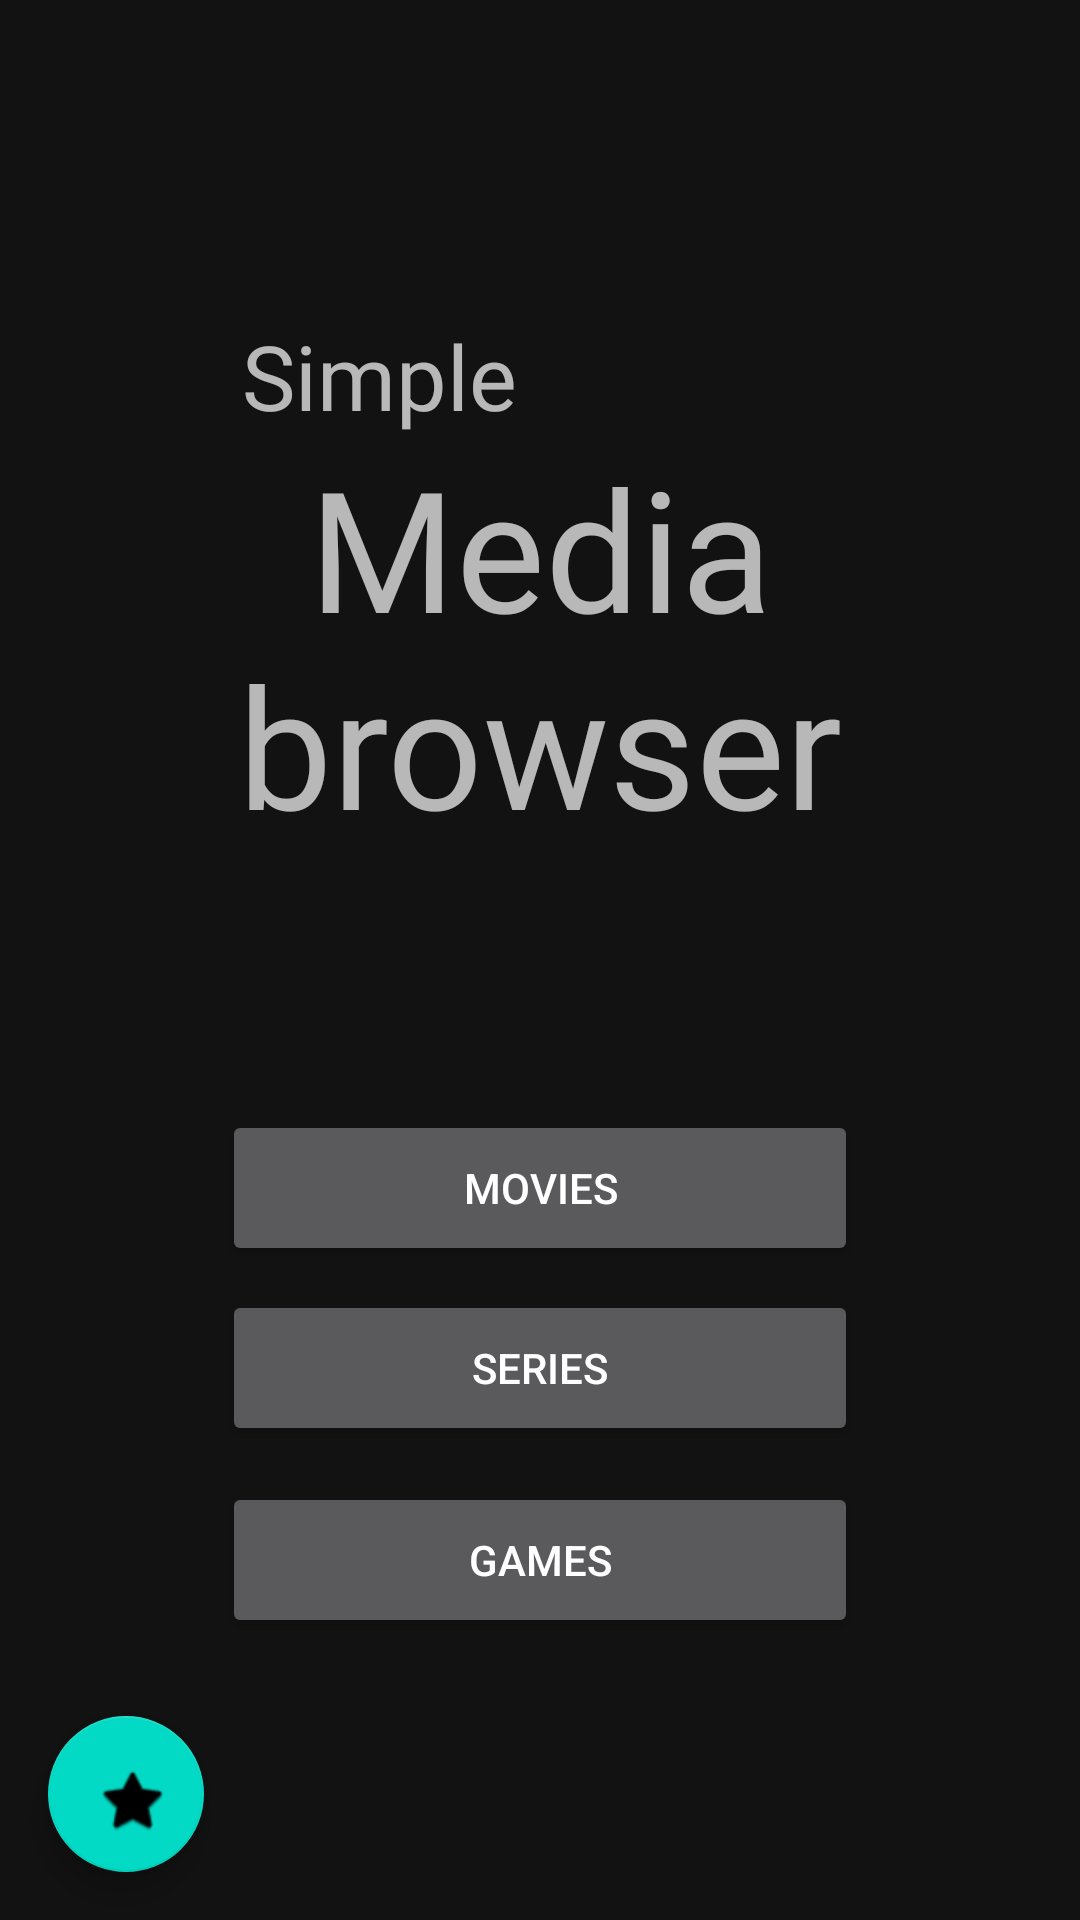

Layout XML and referenced resources for this Android screen:
<!-- AndroidManifest.xml: application theme Theme.EindopdrachtMovieBrowser -->
<!-- res/layout/activity_main.xml -->
<?xml version="1.0" encoding="utf-8"?>
<androidx.constraintlayout.widget.ConstraintLayout xmlns:android="http://schemas.android.com/apk/res/android"
    xmlns:app="http://schemas.android.com/apk/res-auto"
    xmlns:tools="http://schemas.android.com/tools"
    android:layout_width="match_parent"
    android:layout_height="match_parent"
    tools:context=".Activities.MainActivity">

    <Button
        android:id="@+id/main_button_movies"
        android:layout_width="212dp"
        android:layout_height="52dp"
        android:layout_marginBottom="8dp"
        android:text="@string/button_movies"
        app:layout_constraintBottom_toTopOf="@+id/main_button_series"
        app:layout_constraintEnd_toEndOf="parent"
        app:layout_constraintStart_toStartOf="parent" />

    <Button
        android:id="@+id/main_button_series"
        android:layout_width="212dp"
        android:layout_height="52dp"
        android:layout_marginBottom="12dp"
        android:text="@string/button_series"
        app:layout_constraintBottom_toTopOf="@+id/main_button_games"
        app:layout_constraintEnd_toEndOf="parent"
        app:layout_constraintStart_toStartOf="parent" />

    <Button
        android:id="@+id/main_button_games"
        android:layout_width="212dp"
        android:layout_height="52dp"
        android:text="@string/button_games"
        app:layout_constraintBottom_toBottomOf="parent"
        app:layout_constraintEnd_toEndOf="parent"
        app:layout_constraintStart_toStartOf="parent"
        app:layout_constraintTop_toTopOf="parent"
        app:layout_constraintVertical_bias="0.84000003" />

    <com.google.android.material.floatingactionbutton.FloatingActionButton
        android:id="@+id/main_button_favo"
        android:layout_width="212dp"
        android:layout_height="52dp"
        android:layout_marginStart="16dp"
        android:layout_marginBottom="16dp"
        android:src="@android:drawable/btn_star_big_on"
        app:layout_constraintBottom_toBottomOf="parent"
        app:layout_constraintStart_toStartOf="parent" />

    <TextView
        android:id="@+id/textView"
        android:layout_width="match_parent"
        android:layout_height="wrap_content"
        android:fontFamily="@font/longreach"
        android:text="@string/app_title"
        android:textAlignment="center"
        android:textSize="56sp"
        app:layout_constraintBottom_toTopOf="@+id/main_button_series"
        app:layout_constraintEnd_toEndOf="parent"
        app:layout_constraintHorizontal_bias="0.0"
        app:layout_constraintStart_toStartOf="parent"
        app:layout_constraintTop_toTopOf="parent"
        app:layout_constraintVertical_bias="0.501" />

    <TextView
        android:id="@+id/textView2"
        android:layout_width="wrap_content"
        android:layout_height="40dp"
        android:fontFamily="@font/longreach"
        android:text="@string/my_name"
        android:textSize="30sp"
        app:layout_constraintBottom_toTopOf="@+id/textView"
        app:layout_constraintEnd_toEndOf="parent"
        app:layout_constraintHorizontal_bias="0.3"
        app:layout_constraintStart_toStartOf="parent"
        app:layout_constraintTop_toTopOf="parent"
        app:layout_constraintVertical_bias="1.0" />

</androidx.constraintlayout.widget.ConstraintLayout>
<!-- resources referenced by this layout -->
<resources>
  <string name="app_title">Media browser</string>
  <string name="button_games">games</string>
  <string name="button_movies">movies</string>
  <string name="button_series">series</string>
  <string name="my_name">Simple</string>
  <style name="Theme.EindopdrachtMovieBrowser" parent="Theme.MaterialComponents.NoActionBar">
          
          <item name="colorPrimary">@color/teal_200</item>
          <item name="colorPrimaryVariant">@color/teal_700</item>
          <item name="colorOnPrimary">@color/white</item>
          
          <item name="colorSecondary">@color/teal_200</item>
          <item name="colorSecondaryVariant">@color/teal_700</item>
          <item name="colorOnSecondary">@color/black</item>
          
          <item name="android:statusBarColor" tools:targetApi="l">?attr/colorPrimaryVariant</item>
          
      </style>
  <!-- not gathered from this repository: default colours our renderer supplied (Android Studio template values) -->
  <color name="teal_200">#FF03DAC5</color>
  <color name="teal_700">#FF018786</color>
  <color name="black">#FF000000</color>
  <color name="white">#FFFFFFFF</color>
</resources>
